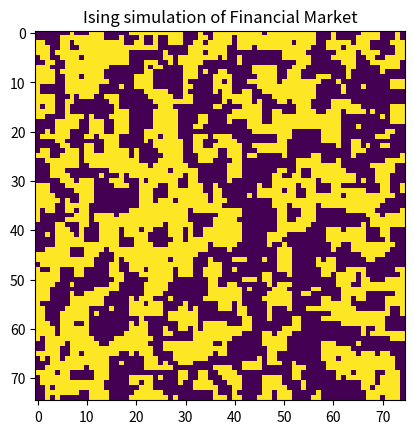
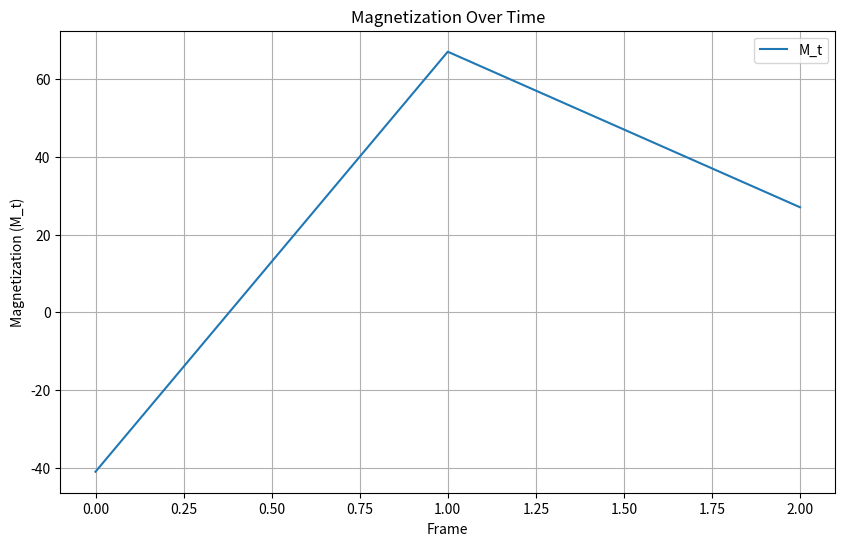

Python code for these plots, in order: (Note: this script raises an exception after producing the figures.)
import numpy as np
import random
import matplotlib.pyplot as plt
import matplotlib.animation as animation
import pandas as pd
from scipy import stats

SAVE_PATH = f'/Users/<user>/Documents/中研院/Financial Network Model/results/'

class BornholdtModel():

    def __init__(self, L=75, p=0.5, alpha=20, beta=2):
        self.L = L
        self.p = p
        self.alpha = alpha
        self.beta = beta
        self.init_market()

    def init_market(self):
        init_position = np.random.random((self.L, self.L))
        init_strategy = np.random.random((self.L, self.L))

        self.S = np.zeros((self.L, self.L))
        self.S[init_position >= self.p] = 1
        self.S[init_position < self.p] = -1

        self.C = np.zeros((self.L, self.L))
        self.C[init_strategy >= self.p] = 1
        self.C[init_strategy < self.p] = -1

        self.M_t = self.S.sum()
        self.M_t_values = [self.M_t]

        self.NB = np.zeros((self.L, self.L))
        for i in range(0, self.L-1):
            for j in range(0, self.L-1):
                n = 0
                if self.S[(i-1)%self.L][j] != self.S[i][j]:
                    n += 1
                if self.S[i%self.L][(j-1)%self.L] != self.S[i][j]:
                    n += 1
                if self.S[(i+1)%self.L][j] != self.S[i][j]:
                    n += 1
                if self.S[i%self.L][(j+1)%self.L] != self.S[i][j]:
                    n += 1
                self.NB[i][j] = n

        self.NB_t = self.NB.sum()
        
        self.NB_t_values = [self.NB_t]

    def update(self, frame):

        def update_NB_for_agent(x, y):
            #Update the disorder count for a changed agent and its neighbors.
                
            changes = [(-1, 0), (1, 0), (0, -1), (0, 1)]
            for dx, dy in changes:
                nx, ny = (x + dx) % self.L, (y + dy) % self.L
                if self.S[x, y] == self.S[nx, ny]:
                    self.NB[x, y] -= 1
                    self.NB[nx, ny] -= 1
                    self.NB_t -= 2
                else:
                    self.NB[x, y] += 1
                    self.NB[nx, ny] += 1
                    self.NB_t += 2

        for i in range(self.L*self.L):    
            rand_x, rand_y = random.randint(0, self.L-1), random.randint(0, self.L-1)

            local = self.S[(rand_x-1)%self.L, rand_y%self.L] \
                    + self.S[(rand_x+1)%self.L, rand_y%self.L] \
                    + self.S[rand_x%self.L, (rand_y-1)%self.L] \
                    + self.S[rand_x%self.L, (rand_y+1)%self.L]

            h = local - self.C[rand_x, rand_y] * self.alpha * self.M_t / (self.L**2)
            p = 1 / (1 + np.exp(-self.beta * h))

            self.C[rand_x][rand_y] = -self.C[rand_x][rand_y] if self.S[rand_x][rand_y] * self.C[rand_x][rand_y] * self.M_t < 0 else self.C[rand_x][rand_y]
            rand = random.random()

            if rand < p:
                if self.S[rand_x][rand_y] == -1:
                    self.S[rand_x][rand_y] = 1
                    self.M_t += 2
                    update_NB_for_agent(rand_x, rand_y)
            else:
                if self.S[rand_x][rand_y] == 1:
                    self.S[rand_x][rand_y] = -1
                    self.M_t -= 2
                    update_NB_for_agent(rand_x, rand_y)

        self.M_t_values.append(self.M_t)
        self.NB_t_values.append(self.NB_t)

        self.img.set_array(self.S)
        plt.title(f'Ising simulation of Financial Market')   
        
        return self.img,

    def simulate(self, frames=3000):
        fig, ax = plt.subplots()
        self.img = ax.imshow(self.S, animated=True)
        ani = animation.FuncAnimation(fig, self.update, frames=frames, interval=1, blit=True, repeat = False)
        plt.show()
        
        #print(self.M_t_values)
        pd.Series(self.M_t_values).to_csv('M_t.csv')

    def plot_magnetization(self, save = True, path = SAVE_PATH):
        plt.figure(figsize=(10, 6))
        plt.plot(pd.Series(self.M_t_values), label='M_t')
        plt.title('Magnetization Over Time')
        plt.xlabel('Frame')
        plt.ylabel('Magnetization (M_t)')
        plt.legend()
        plt.grid(True)
        if save == True: 
            plt.savefig(path + 'magnetization.png')

        plt.show()

    def plot_returns(self, save = True, path = SAVE_PATH):
        #returns = np.log(pd.Series(self.M_t_values).pct_change() + 1)
        self.M_t_values = pd.Series(self.M_t_values)
        returns = np.log(self.M_t_values/self.M_t_values.shift(1))
        plt.figure(figsize=(10, 6))
        plt.plot(returns, label='Returns')
        plt.title('Returns Over Time')
        plt.xlabel('Frame')
        plt.ylabel('Returns')
        plt.legend()
        plt.grid(True)
        if save == True: 
            plt.savefig(path + 'returns.png')
        plt.show()

    def plot_nb_value(self, save = True, path = SAVE_PATH):
        NB_t_values = pd.Series(NB_t_values)
        plt.figure(figsize=(10, 6))
        plt.plot(NB_t_values, label='NB_t')
        plt.title(f'Disorder Over Time, N = {self.L}, p = {self.p}, alpha = {self.alpha}, beta = {self.beta}')
        plt.xlabel('Frame')
        plt.ylabel('Disorder (NB_t)')
        plt.legend()
        plt.grid(True)
        plt.savefig(f'./Result/Disorder_N={self.L}.png')
        if save == True: 
            plt.savefig(path + 'disorder.png')

        plt.show()

    def plot_return_distribution(self, save = True, path = SAVE_PATH):
        returns = np.log(self.M_t_values/self.M_t_values.shift(1))
        excess_kurtosis = stats.kurtosis(returns[np.isfinite(returns)])
        plt.hist(returns[np.isfinite(returns)], bins=100)
        plt.title(f'Distribution of Returns: Excess Kurtosis = {excess_kurtosis}')
        if save == True: 
            plt.savefig(path + 'return_distribution.png')

        plt.show()

    def plot_autocorrelation(self, save = True, path = SAVE_PATH):
        returns = np.log(self.M_t_values/self.M_t_values.shift(1))
        absolute_returns = np.abs(returns)

        lags = 100
        acf_rt = [pd.Series(returns[np.isfinite(returns)]).autocorr(lag=i) for i in range(lags)]
        acf_abs = [pd.Series(absolute_returns[np.isfinite(absolute_returns)]).autocorr(lag=i) for i in range(lags)]

        plt.figure(figsize=(10, 6))
        plt.bar(range(lags), acf_rt, color='blue')
        plt.title('Autocorrelation of Returns')
        plt.xlabel('Lag')
        plt.ylabel('ACF Returns')

        if save == True: 
            plt.savefig(path + 'ACF_return.png')
        plt.show()

        plt.figure(figsize=(10, 6))
        plt.bar(range(lags), acf_abs, color='red')
        plt.title('Autocorrelation of Absolute Returns')
        plt.xlabel('Lag')
        plt.ylabel('ACF Absolute Returns')

        if save == True: 
            plt.savefig(path + 'ACF_absolute_return.png')
        plt.show()

    def plot_powerlaw(self, save = True, path = SAVE_PATH):
        returns = np.log(self.M_t_values/self.M_t_values.shift(1))
        absolute_returns = np.abs(returns)
        sorted_abs_returns = np.sort(absolute_returns)
        cumulative_distribution = np.arange(1, len(sorted_abs_returns) + 1) / len(sorted_abs_returns)

        epsilon = 0  # Small threshold to exclude the tail
        filtered_indices = np.where(1 - cumulative_distribution < epsilon)

        filtered_log_returns = np.log(sorted_abs_returns[filtered_indices])
        filtered_log_cumulative = np.log((1 - cumulative_distribution)[filtered_indices])

        slope, intercept, r_value, p_value, std_err = stats.linregress(filtered_log_returns[np.logical_and(np.isfinite(filtered_log_returns), np.isfinite(filtered_log_cumulative))], filtered_log_cumulative[np.logical_and(np.isfinite(filtered_log_cumulative), np.isfinite(filtered_log_returns))])

        plt.figure(figsize=(10, 6))
        plt.loglog(sorted_abs_returns, 1 - cumulative_distribution, marker='.', linestyle='none', label='Data')
        plt.loglog(sorted_abs_returns[filtered_indices], np.exp(intercept) * sorted_abs_returns[filtered_indices] ** slope, label=f'Fit: exponent = {-slope:.2f}')
        plt.title('Cumulative Distribution of Absolute Returns (Log-Log Scale) with Power Law Fit')
        plt.xlabel('Absolute Return (log scale)')
        plt.ylabel('Cumulative Probability (log scale)')
        plt.legend()
        plt.grid(True)
        if save == True: 
            plt.savefig(path + 'powerlaw.png')
        plt.show()

    def save_magnetization(self):
        self.M_t_values = pd.Series(self.M_t_values)
        self.M_t_values.to_csv(SAVE_PATH + f'M_t_{self.N}_{self.alpha}_{self.beta}.csv')


if __name__ == '__main__':
    market_model = BornholdtModel()
    market_model.init_market()
    market_model.simulate()
    market_model.plot_magnetization()
    market_model.plot_returns()
    market_model.plot_autocorrelation()
    market_model.plot_return_distribution()
    market_model.plot_powerlaw()
    market_model.plot_nb_value()
    market_model.save_magnetization()
